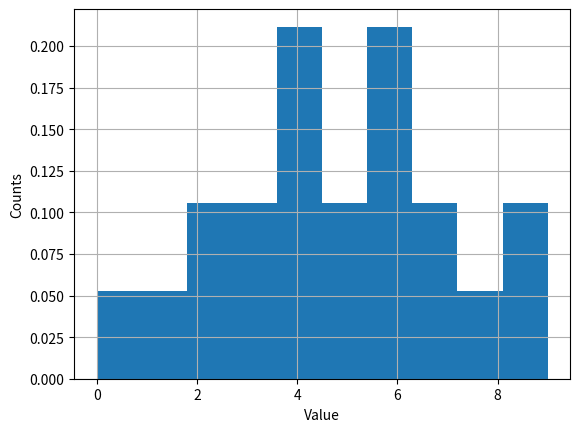

Generate this figure with matplotlib:
# 直方圖(值的統計)
import matplotlib.pyplot as plt

# bins bin數量
# orientation 圖形方向 vertical(default)/horizontal
data = [3,4,2,3,4,5,6,7,8,9,4,6,2,0,1,9,7,6,6,5,4,
        3,4,2,3,4,5,6,7,8,9,4,6,2,0,1,9,7,6,6,5,4,
        3,4,2,3,4,5,6,7,8,9,4,6,2,0,1,9,7,6,6,5,4,
        3,4,2,3,4,5,6,7,8,9,4,6,2,0,1,9,7,6,6,5,4,
        3,4,2,3,4,5,6,7,8,9,4,6,2,0,1,9,7,6,6,5,4,
        ]
# plt.hist(data, bins=10)
plt.hist(data, bins=10, density=True)

plt.xlabel('Value')
plt.ylabel('Counts')
plt.grid(True)
plt.show()
